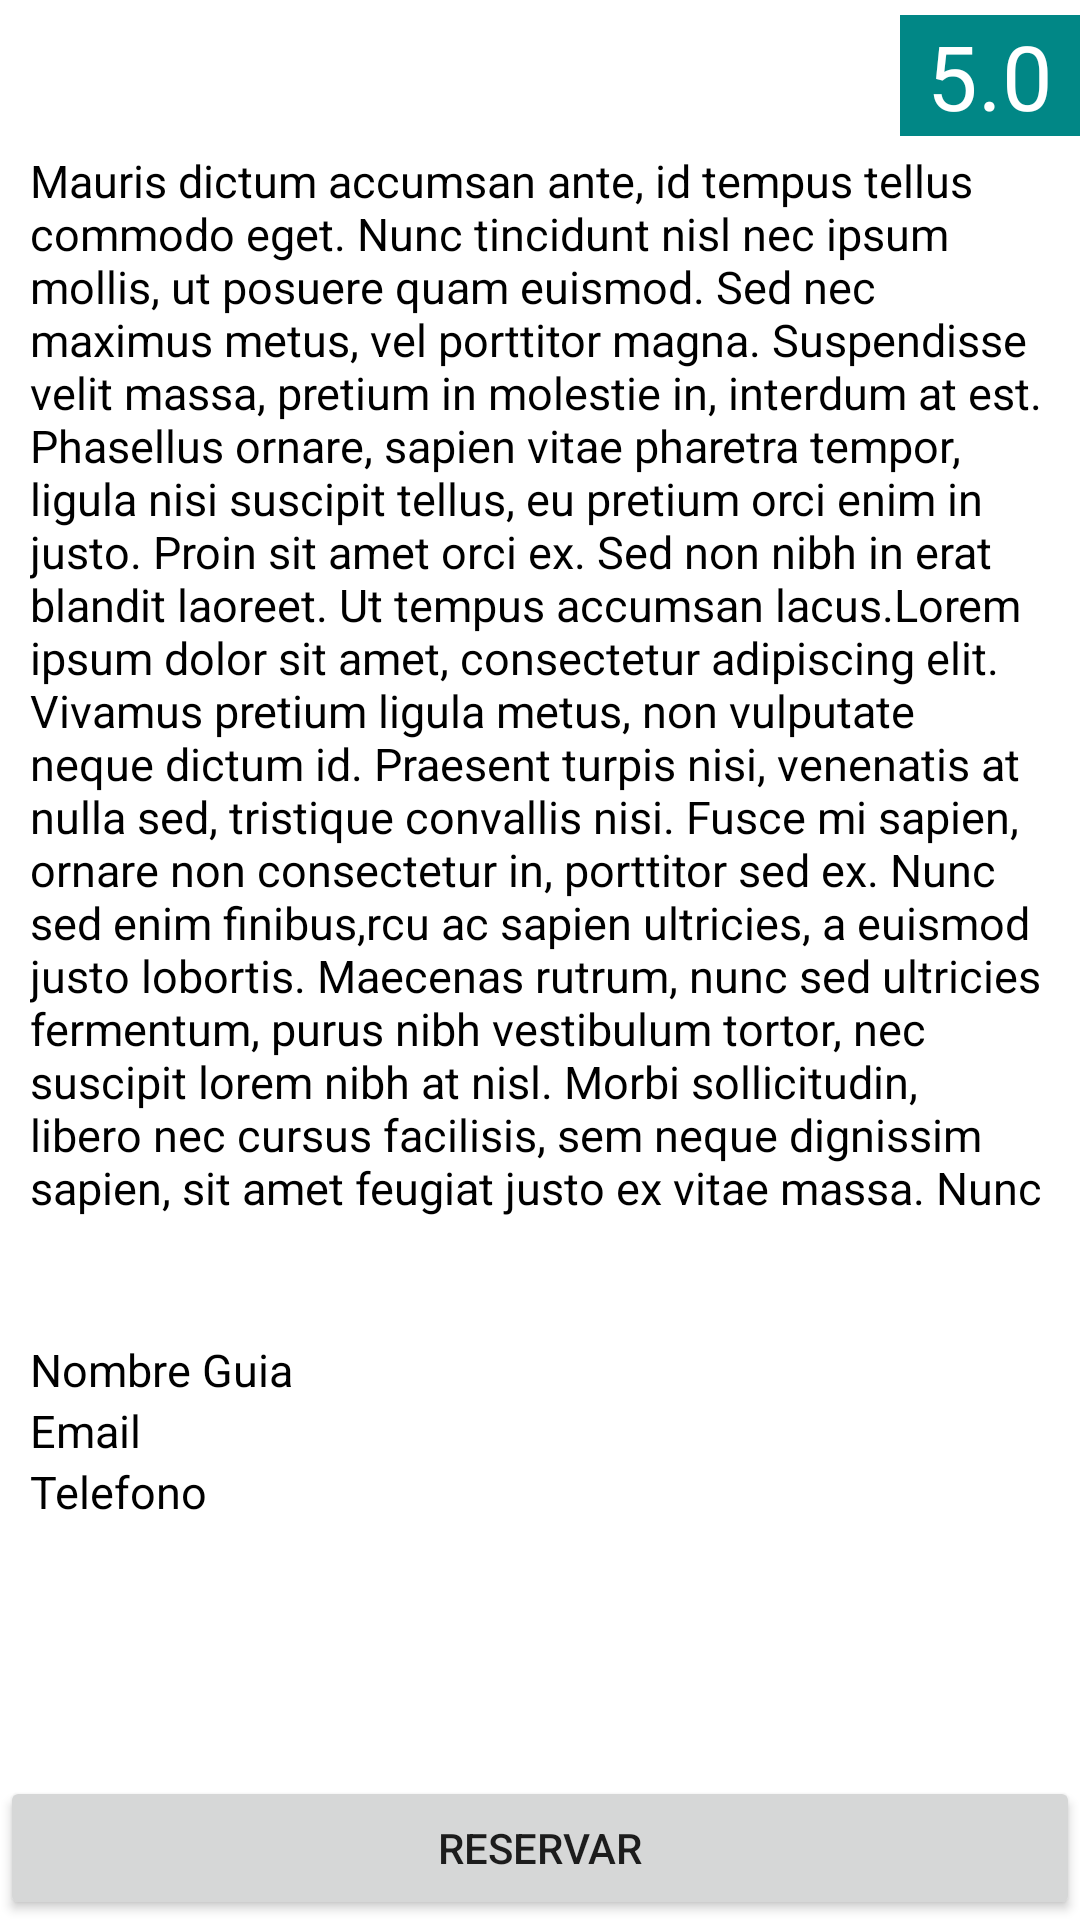

This screen was rendered from an Android layout file. Write that file and the resources it references.
<!-- AndroidManifest.xml: fallback theme Theme.MaterialComponents.DayNight.NoActionBar -->
<!-- res/layout/fragment_detalle_actividad.xml -->
<?xml version="1.0" encoding="utf-8"?>
<LinearLayout xmlns:android="http://schemas.android.com/apk/res/android"
    xmlns:app="http://schemas.android.com/apk/res-auto"
    xmlns:tools="http://schemas.android.com/tools"
    android:layout_width="match_parent"
    android:layout_height="match_parent"
    android:background="@drawable/gradient"
    android:orientation="vertical"
    tools:context=".fragments.DetalleActividad">

    <LinearLayout
        android:layout_width="match_parent"
        android:layout_height="50dp"
        android:orientation="horizontal"
        android:paddingTop="5dp">

        <TextView
            android:id="@+id/textviewTitle"
            android:layout_width="match_parent"
            android:layout_height="wrap_content"
            android:layout_weight="1"
            android:gravity="center"
            android:paddingLeft="60dp"
            android:text="Title"
            android:textColor="@color/white"
            android:textSize="30dp" />

        <TextView
            android:id="@+id/textviewValoracion"
            android:clickable="true"
            android:layout_width="match_parent"
            android:layout_height="wrap_content"
            android:layout_weight="5"
            android:background="@color/teal_700"
            android:gravity="center"
            android:text="5.0"
            android:textColor="@color/white"
            android:textSize="30dp" />

    </LinearLayout>


    <TextView
        android:id="@+id/textviewDescription"
        android:layout_width="match_parent"
        android:layout_height="wrap_content"
        android:maxLines="20"
        android:paddingLeft="10dp"
        android:paddingRight="10dp"
        android:text="Mauris dictum accumsan ante, id tempus tellus commodo eget. Nunc tincidunt nisl nec ipsum mollis, ut posuere quam euismod. Sed nec maximus metus, vel porttitor magna. Suspendisse velit massa, pretium in molestie in, interdum at est. Phasellus ornare, sapien vitae pharetra tempor, ligula nisi suscipit tellus, eu pretium orci enim in justo. Proin sit amet orci ex. Sed non nibh in erat blandit laoreet. Ut tempus accumsan lacus.Lorem ipsum dolor sit amet, consectetur adipiscing elit. Vivamus pretium ligula metus, non vulputate neque dictum id. Praesent turpis nisi, venenatis at nulla sed, tristique convallis nisi. Fusce mi sapien, ornare non consectetur in, porttitor sed ex. Nunc sed enim finibus,rcu ac sapien ultricies, a euismod justo lobortis. Maecenas rutrum, nunc sed ultricies fermentum, purus nibh vestibulum tortor, nec suscipit lorem nibh at nisl. Morbi sollicitudin, libero nec cursus facilisis, sem neque dignissim sapien, sit amet feugiat justo ex vitae massa. Nunc molestie placerat elit. Nulla vitae pretium sem. Fusce hendrerit nulla tempus lectus molestie, sit amet vulputate nunc egestas."
        android:textColor="@color/black"
        android:textSize="15dp" />

    <TextView
        android:id="@+id/textviewContacto"
        android:layout_width="match_parent"
        android:layout_height="wrap_content"
        android:gravity="center"
        android:text="Contacto"
        android:textColor="@color/white"
        android:textSize="30dp" />

    <TextView
        android:id="@+id/textviewNombreGuia"
        android:layout_width="match_parent"
        android:layout_height="wrap_content"
        android:gravity="left"
        android:paddingLeft="10dp"
        android:text="Nombre Guia"
        android:textColor="@color/black"
        android:textSize="15dp" />

    <TextView
        android:id="@+id/textviewEmail"
        android:layout_width="match_parent"
        android:layout_height="wrap_content"
        android:gravity="left"
        android:paddingLeft="10dp"
        android:text="Email"
        android:textColor="@color/black"
        android:textSize="15dp" />

    <TextView
        android:id="@+id/textviewTelefono"
        android:layout_width="match_parent"
        android:layout_height="wrap_content"
        android:gravity="left"
        android:paddingLeft="10dp"
        android:text="Telefono"
        android:textColor="@color/black"
        android:textSize="15dp" />

    <LinearLayout
        android:layout_width="match_parent"
        android:layout_height="match_parent"
        android:gravity="bottom"
        android:orientation="vertical">

        <Button
            android:id="@+id/buttonReservar"
            android:layout_width="match_parent"
            android:layout_height="wrap_content"
            android:text="Reservar" />
    </LinearLayout>


</LinearLayout>
<!-- resources referenced by this layout -->
<resources>

  <!-- not gathered from this repository: default colours our renderer supplied (Android Studio template values) -->
  <color name="teal_700">#FF018786</color>
  <color name="black">#FF000000</color>
  <color name="white">#FFFFFFFF</color>
</resources>
